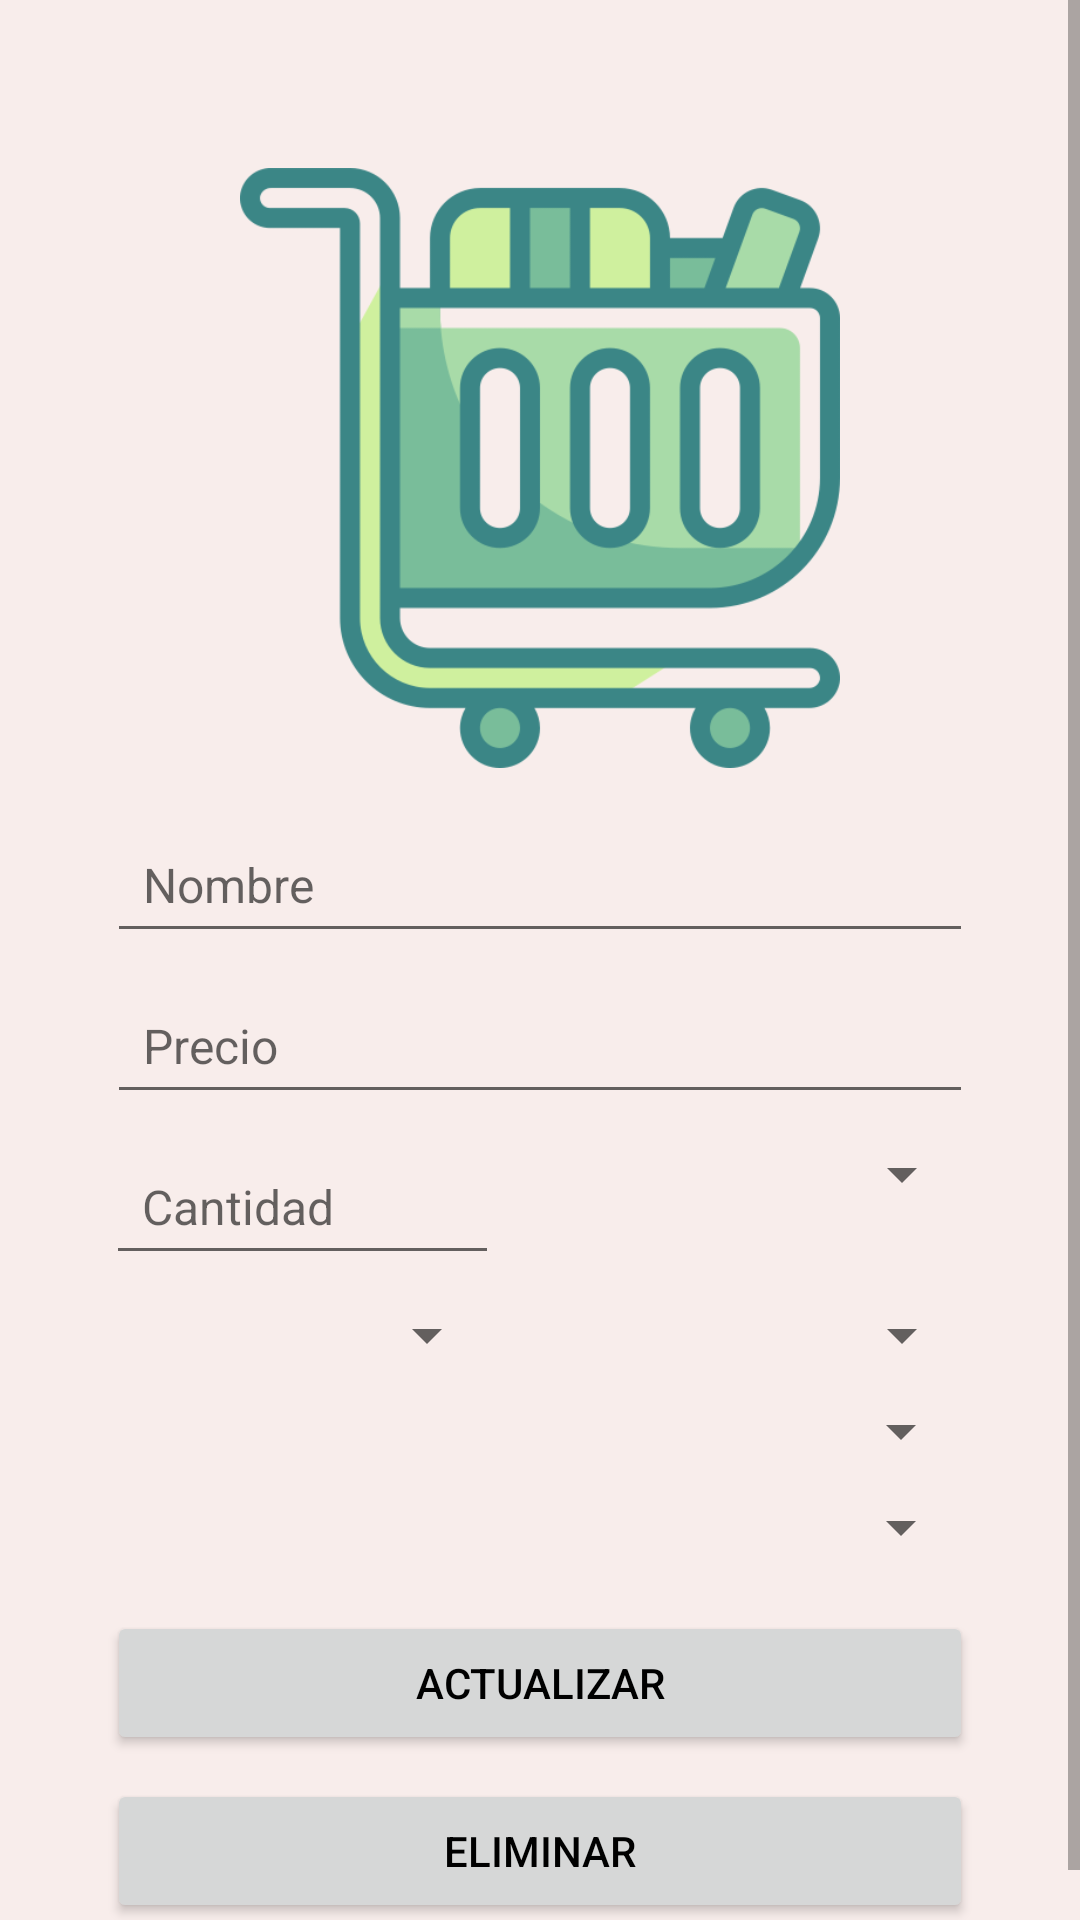

Here is an Android app screen rendered from its layout file. Give the layout XML and the strings, colors and styles it references.
<!-- AndroidManifest.xml: application theme Theme.Listify -->
<!-- res/layout/fragment_update_product.xml -->
<?xml version="1.0" encoding="utf-8"?>
<ScrollView xmlns:android="http://schemas.android.com/apk/res/android"
    android:layout_width="match_parent"
    android:layout_height="match_parent"
    xmlns:app="http://schemas.android.com/apk/res-auto"
    xmlns:tools="http://schemas.android.com/tools"
    android:fillViewport="true">
    <androidx.constraintlayout.widget.ConstraintLayout
        android:layout_width="match_parent"
        android:layout_height="wrap_content"
        android:padding="16dp"
        tools:context="com.estebancoloradogonzalez.listify.view.UpdateProductFragment">
        <ImageView
            android:id="@+id/ivLogo"
            android:layout_width="200dp"
            android:layout_height="200dp"
            android:layout_marginTop="40dp"
            android:contentDescription="@string/logo_application"
            android:src="@drawable/logo"
            app:layout_constraintTop_toTopOf="parent"
            app:layout_constraintStart_toStartOf="parent"
            app:layout_constraintEnd_toEndOf="parent" />

        <EditText
            android:id="@+id/etProductName"
            android:layout_width="0dp"
            android:layout_height="wrap_content"
            android:hint="@string/product_name"
            android:inputType="text"
            android:padding="12dp"
            android:textSize="16sp"
            android:layout_marginTop="16dp"
            app:layout_constraintTop_toBottomOf="@id/ivLogo"
            app:layout_constraintStart_toStartOf="parent"
            app:layout_constraintEnd_toEndOf="parent"
            app:layout_constraintWidth_percent="0.88"/>

        <EditText
            android:id="@+id/etProductPrice"
            android:layout_width="0dp"
            android:layout_height="wrap_content"
            android:hint="@string/product_price"
            android:inputType="numberDecimal"
            android:padding="12dp"
            android:textSize="16sp"
            android:layout_marginTop="8dp"
            app:layout_constraintTop_toBottomOf="@id/etProductName"
            app:layout_constraintStart_toStartOf="parent"
            app:layout_constraintEnd_toEndOf="parent"
            app:layout_constraintWidth_percent="0.88"/>

        <EditText
            android:id="@+id/etProductQuantity"
            android:layout_width="0dp"
            android:layout_height="wrap_content"
            android:hint="@string/product_quantity"
            android:inputType="numberDecimal"
            android:padding="12dp"
            android:textSize="16sp"
            android:layout_marginTop="8dp"
            app:layout_constraintTop_toBottomOf="@id/etProductPrice"
            app:layout_constraintStart_toStartOf="parent"
            app:layout_constraintEnd_toStartOf="@+id/spinnerUnitOfMeasurement"
            app:layout_constraintWidth_percent="0.4"/>

        <Spinner
            android:id="@+id/spinnerUnitOfMeasurement"
            android:layout_width="0dp"
            android:layout_height="wrap_content"
            android:layout_marginStart="8dp"
            android:layout_marginTop="8dp"
            app:layout_constraintTop_toBottomOf="@id/etProductPrice"
            app:layout_constraintStart_toEndOf="@id/etProductQuantity"
            app:layout_constraintEnd_toEndOf="parent"
            app:layout_constraintWidth_percent="0.4"/>

        <Spinner
            android:id="@+id/spinnerPurchaseFrequency"
            android:layout_width="0dp"
            android:layout_height="wrap_content"
            android:layout_marginTop="8dp"
            app:layout_constraintTop_toBottomOf="@id/etProductQuantity"
            app:layout_constraintStart_toStartOf="parent"
            app:layout_constraintEnd_toStartOf="@+id/spinnerEstablishment"
            app:layout_constraintWidth_percent="0.4"/>

        <Spinner
            android:id="@+id/spinnerEstablishment"
            android:layout_width="0dp"
            android:layout_height="wrap_content"
            android:layout_marginStart="8dp"
            android:layout_marginTop="8dp"
            app:layout_constraintTop_toBottomOf="@id/etProductQuantity"
            app:layout_constraintStart_toEndOf="@+id/spinnerPurchaseFrequency"
            app:layout_constraintEnd_toEndOf="parent"
            app:layout_constraintWidth_percent="0.4"/>

        <Spinner
            android:id="@+id/spinnerCategory"
            android:layout_width="0dp"
            android:layout_height="wrap_content"
            android:layout_marginTop="8dp"
            app:layout_constraintTop_toBottomOf="@id/spinnerPurchaseFrequency"
            app:layout_constraintStart_toStartOf="parent"
            app:layout_constraintEnd_toEndOf="parent"
            app:layout_constraintWidth_percent="0.88"/>

        <Spinner
            android:id="@+id/spinnerIsActive"
            android:layout_width="0dp"
            android:layout_height="wrap_content"
            android:layout_marginTop="8dp"
            app:layout_constraintTop_toBottomOf="@id/spinnerCategory"
            app:layout_constraintStart_toStartOf="parent"
            app:layout_constraintEnd_toEndOf="parent"
            app:layout_constraintWidth_percent="0.88"/>

        <TextView
            android:id="@+id/tvError"
            android:layout_width="0dp"
            android:layout_height="wrap_content"
            android:textColor="@android:color/holo_red_dark"
            android:textSize="14sp"
            android:visibility="gone"
            app:layout_constraintTop_toBottomOf="@id/spinnerIsActive"
            app:layout_constraintStart_toStartOf="parent"
            app:layout_constraintEnd_toEndOf="parent"
            app:layout_constraintWidth_percent="0.8"/>

        <Button
            android:id="@+id/btnUpdateProduct"
            android:layout_width="0dp"
            android:layout_height="wrap_content"
            android:text="@string/update"
            android:layout_marginTop="16dp"
            app:layout_constraintTop_toBottomOf="@id/tvError"
            app:layout_constraintStart_toStartOf="parent"
            app:layout_constraintEnd_toEndOf="parent"
            app:layout_constraintWidth_percent="0.88"/>

        <Button
            android:id="@+id/btnDeleteProduct"
            android:layout_width="0dp"
            android:layout_height="wrap_content"
            android:text="@string/delete"
            android:layout_marginTop="8dp"
            app:layout_constraintTop_toBottomOf="@id/btnUpdateProduct"
            app:layout_constraintStart_toStartOf="parent"
            app:layout_constraintEnd_toEndOf="parent"
            app:layout_constraintWidth_percent="0.88"/>
    </androidx.constraintlayout.widget.ConstraintLayout>
</ScrollView>
<!-- resources referenced by this layout -->
<resources>
  <!-- drawable logo: png bitmap (drawable, 25779 bytes) -->
  <string name="delete">Eliminar</string>
  <string name="logo_application">Logo de la aplicación</string>
  <string name="product_name">Nombre</string>
  <string name="product_price">Precio</string>
  <string name="product_quantity">Cantidad</string>
  <string name="update">Actualizar</string>
  <style name="Theme.Listify" parent="Theme.MaterialComponents.DayNight.DarkActionBar">
          <item name="colorPrimary">@color/light_green</item>
          <item name="colorPrimaryVariant">@color/light_green</item>
          <item name="colorOnPrimary">@color/white</item>
  
          <item name="colorSecondary">@color/light_green</item>
          <item name="colorSecondaryVariant">@color/light_green</item>
          <item name="colorOnSecondary">@color/white</item>
  
          <item name="colorAccent">@color/dark_green</item>
  
          <item name="android:statusBarColor">?attr/colorPrimaryVariant</item>
          <item name="android:windowBackground">@color/light_background</item>
  
          <item name="android:textColorPrimary">@color/black</item>
      </style>
  <color name="light_green">#6ED091</color>
  <color name="white">#FFFFFF</color>
  <color name="dark_green">#3B8686</color>
  <color name="light_background">#F8EDEB</color>
  <color name="black">#000000</color>
</resources>
